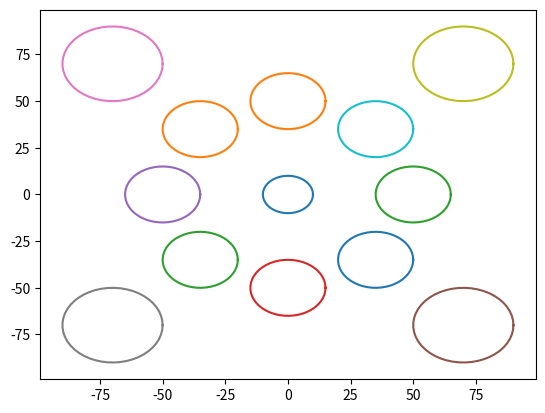

The matplotlib source for this figure:
import random
import numpy as np
import matplotlib.pyplot as plt
import math



op=[(0, 0, 10),(0, 50, 15),(50, 0, 15),(0,-50, 15),
        (-50, 0, 15), (70,-70, 20),(-70,70, 20), (-70, -70, 20), (70,70,20),(35, 35, 15),
        (35, -35, 15),(-35, 35, 15),(-35, -35, 15)]
plt.figure()
for i in op:
    x, y, r = i[0], i[1], i[2]
    t= np.linspace(0,2*math.pi)
    plt.plot(r*np.cos(t) + x, r*np.sin(t) + y)


